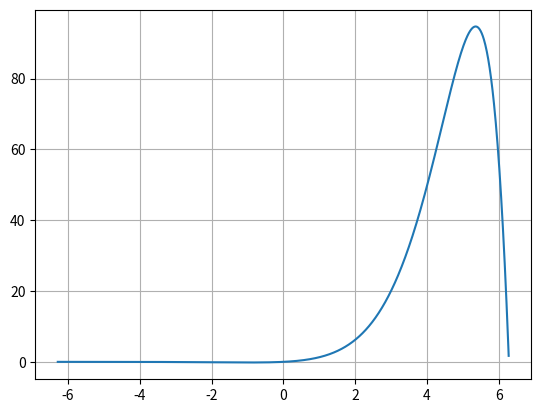

The matplotlib source for this figure:
from matplotlib.pyplot import *
import numpy as np

# Function graph sin(x/2) * e^x
x = np.arange(-2*np.pi, 2*np.pi, 0.01)
y = np.sin(x/2)*np.e**x
plot(x, y)
grid()
show()

